Run: headless pygame with SDL's dummy video driver; simulated clock (each Clock.tick advances the game by its frame time, no real sleeping); random seed 0; keys injected as events and as key.get_pressed() state; no mouse input.
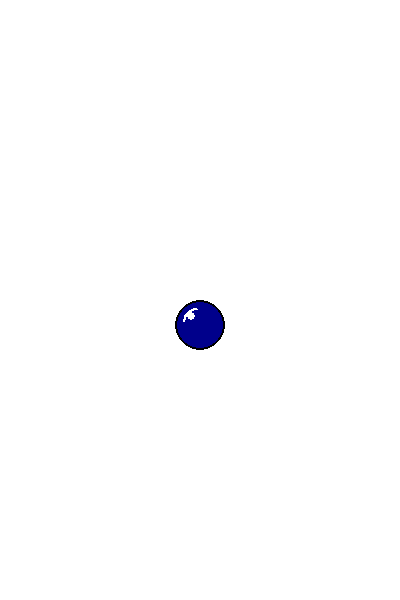
Frame 1 of 4 · flips 1–60 · no input
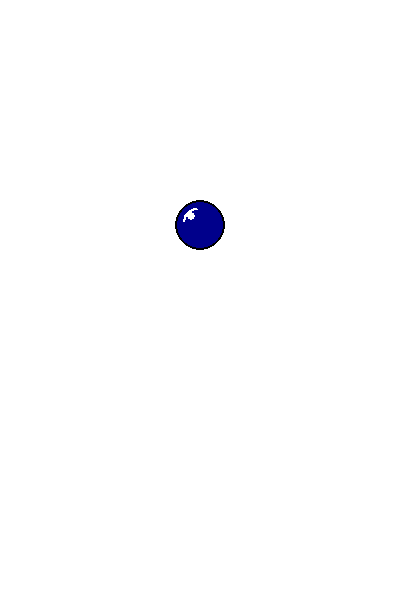
Frame 2 of 4 · flips 61–180 · tapped SPACE, RETURN · held RIGHT (→), D
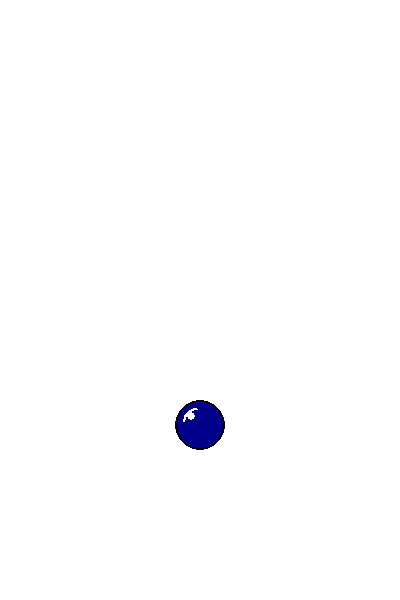
Frame 3 of 4 · flips 181–300 · held DOWN (↓), S
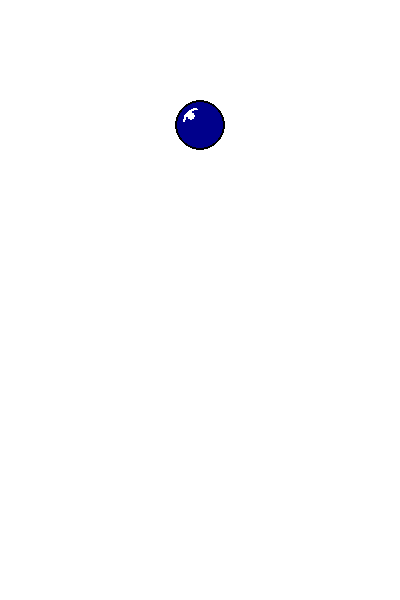
Frame 4 of 4 · flips 301–420 · held LEFT (←), A, UP (↑), W

The pygame program that drew these frames:

"""
Exercice de la balle qui rebondit
"""
# Importer la librairie de pygame et initialiser
import pygame
from pygame import Color

def dessiner_balle(fenetre,r):
    """ Dessiner une balle.

    fenetre : la surface de dessin
    r : rectangle englobant de type pygame.Rect
    """
    pygame.draw.ellipse(fenetre, Color('darkblue'), r) # La balle
    pygame.draw.ellipse(fenetre, Color('white'), ((r.x+r.width/4,r.y+r.height/4),(r.width/6,r.height/6))) # Le reflet
    pygame.draw.arc(fenetre, Color('white'), ((r.x+r.width/6,r.y+r.height/6),(r.width*2/3,r.height*2/3)), 1.7, 3.0, 2) # L'éclat
    pygame.draw.ellipse(fenetre, Color('black'), r, 2) # Le contour

pygame.init() # Initialiser les modules de Pygame
LARGEUR_FENETRE = 400
HAUTEUR_FENETRE = 600
fenetre = pygame.display.set_mode((LARGEUR_FENETRE, HAUTEUR_FENETRE)) # Ouvrir la fenêtre
pygame.display.set_caption("Exercice de la balle qui rebondit") # Définir le titre dans le haut de la fenêtre

horloge = pygame.time.Clock() # Pour contrôler la fréquence des scènes
x_balle = 175 # Position de la balle sur l'axe x
y_balle = 0 # Position initiale de la balle sur l'axe y
vitesse_deplacement = 5 # En pixels par scène
TAILLE_BALLE = (50,50)

# Boucle d'animation : La balle rebondit verticalement
fin = False
while not fin :
    for event in pygame.event.get(): # Traiter tous les évènements
        if event.type == pygame.QUIT: # Fermeture de la fenêtre ?
            fin = True  # Fin de la boucle du jeu
    # Déplacer la balle : Inverser la direction sur le bord est atteint
    if y_balle+vitesse_deplacement > HAUTEUR_FENETRE-TAILLE_BALLE[1] or y_balle+vitesse_deplacement < 0 :
        vitesse_deplacement = -vitesse_deplacement # Inverser la direction
    y_balle += vitesse_deplacement

    fenetre.fill(Color('white')) # Dessiner le fond de la surface de dessin
    dessiner_balle(fenetre,pygame.Rect((x_balle,y_balle),TAILLE_BALLE)) # Dessiner la balle
    pygame.display.flip() # Mettre à jour la fenêtre graphique

    horloge.tick(60) # Pour animer avec 60 images par seconde

pygame.quit() # Terminer pygame
